Run: headless pygame with SDL's dummy video driver; simulated clock (each Clock.tick advances the game by its frame time, no real sleeping); random seed 0; keys injected as events and as key.get_pressed() state; mouse plan: one left click at the window centre at the start of phase 2, then a move to the lower-right quarter at the start of phase 3.
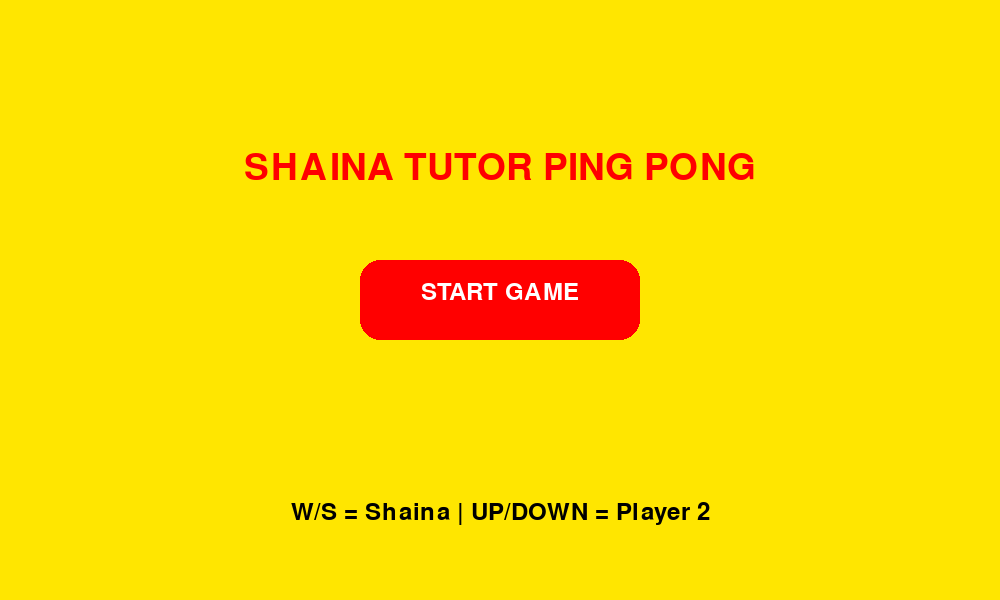
Frame 1 of 4 · flips 1–60 · no input
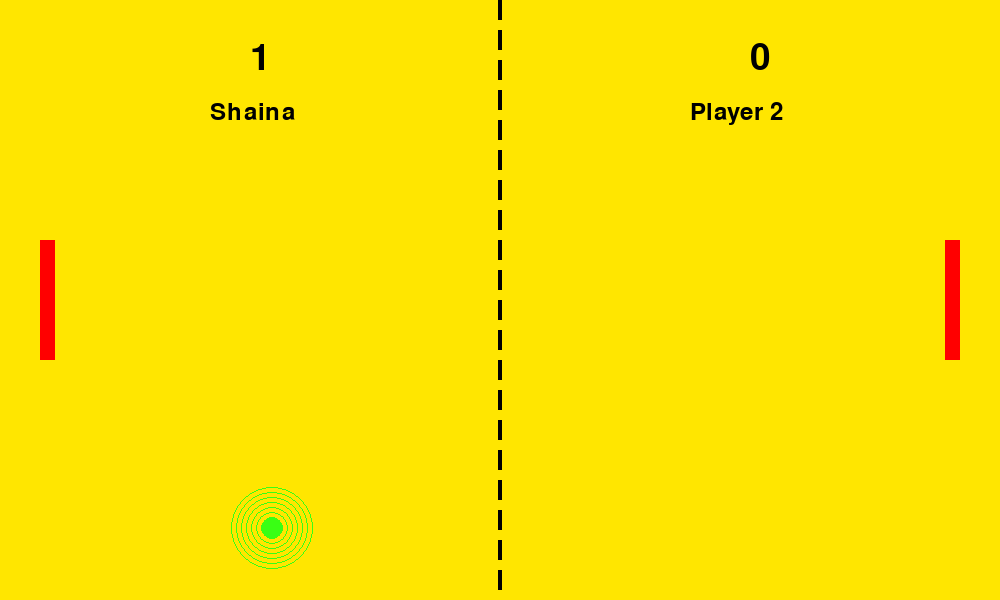
Frame 2 of 4 · flips 61–180 · clicked the window centre · tapped SPACE, RETURN · held RIGHT (→), D
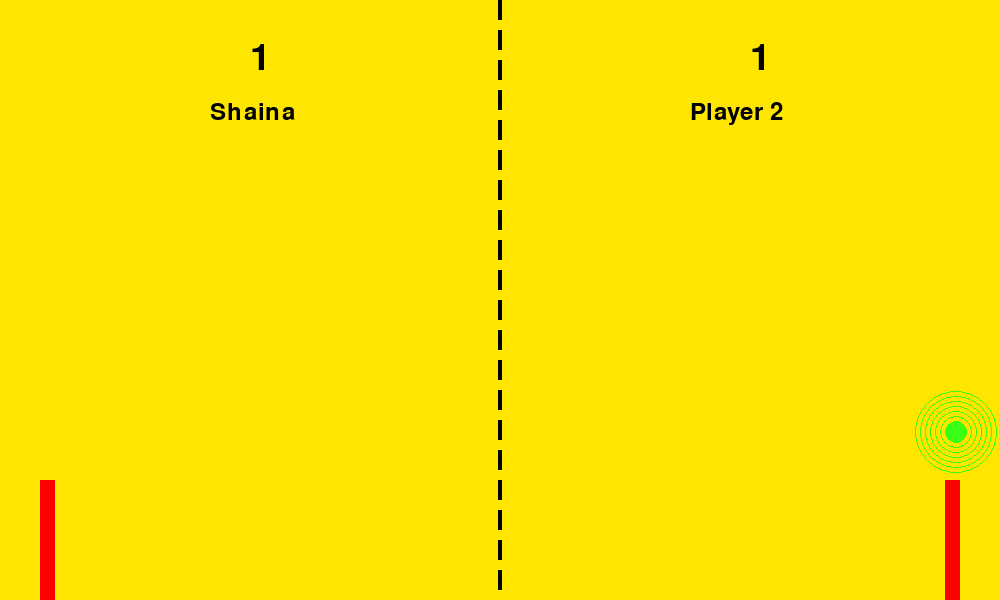
Frame 3 of 4 · flips 181–300 · moved the mouse to the lower-right quarter · held DOWN (↓), S
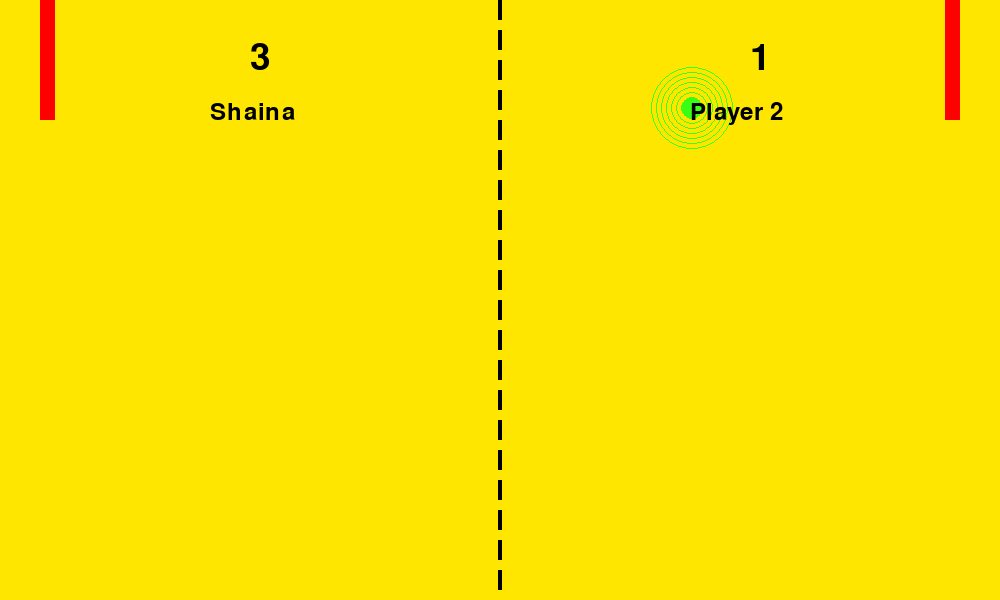
Frame 4 of 4 · flips 301–420 · held LEFT (←), A, UP (↑), W

The pygame program that drew these frames:

import pygame
import random

# Initialize
pygame.init()

# Screen
WIDTH = 1000
HEIGHT = 600

screen = pygame.display.set_mode((WIDTH, HEIGHT))
pygame.display.set_caption("Shaina Tutor Ping Pong")

# Colors
YELLOW = (255, 230, 0)
RED = (255, 0, 0)
WHITE = (255, 255, 255)
BLACK = (0, 0, 0)
NEON = (57, 255, 20)

# Fonts
title_font = pygame.font.SysFont("Arial", 55)
font = pygame.font.SysFont("Arial", 35)

# Clock
clock = pygame.time.Clock()
FPS = 60

# Paddle
PADDLE_WIDTH = 15
PADDLE_HEIGHT = 120
PADDLE_SPEED = 8

# Ball
BALL_SIZE = 22
ball_speed_x = 6
ball_speed_y = 6
speed_boost = 0.5

# Scores
shaina_score = 0
player2_score = 0
MAX_SCORE = 5

# Paddles
left_paddle = pygame.Rect(
    40,
    HEIGHT // 2 - PADDLE_HEIGHT // 2,
    PADDLE_WIDTH,
    PADDLE_HEIGHT
)

right_paddle = pygame.Rect(
    WIDTH - 55,
    HEIGHT // 2 - PADDLE_HEIGHT // 2,
    PADDLE_WIDTH,
    PADDLE_HEIGHT
)

# Ball
ball = pygame.Rect(
    WIDTH // 2,
    HEIGHT // 2,
    BALL_SIZE,
    BALL_SIZE
)

# Buttons
start_button = pygame.Rect(WIDTH // 2 - 140, 260, 280, 80)
restart_button = pygame.Rect(WIDTH // 2 - 160, 360, 320, 80)

# States
game_started = False
game_over = False
winner = ""

# Reset Ball
def reset_ball():
    global ball_speed_x, ball_speed_y

    ball.center = (WIDTH // 2, HEIGHT // 2)

    ball_speed_x = random.choice([-6, 6])
    ball_speed_y = random.choice([-6, 6])

# Main Loop
running = True

while running:

    clock.tick(FPS)

    screen.fill(YELLOW)

    # EVENTS
    for event in pygame.event.get():

        if event.type == pygame.QUIT:
            running = False

        if event.type == pygame.MOUSEBUTTONDOWN:

            # Start
            if not game_started and start_button.collidepoint(event.pos):

                game_started = True
                game_over = False

                shaina_score = 0
                player2_score = 0

                reset_ball()

            # Restart
            if game_over and restart_button.collidepoint(event.pos):

                game_started = False
                game_over = False

                shaina_score = 0
                player2_score = 0

                reset_ball()

    # START SCREEN
    if not game_started:

        title = title_font.render("SHAINA TUTOR PING PONG", True, RED)

        screen.blit(
            title,
            (WIDTH // 2 - title.get_width() // 2, 150)
        )

        pygame.draw.rect(
            screen,
            RED,
            start_button,
            border_radius=20
        )

        start_text = font.render("START GAME", True, WHITE)

        screen.blit(
            start_text,
            (
                start_button.x + start_button.width // 2 - start_text.get_width() // 2,
                start_button.y + 20
            )
        )

        controls = font.render(
            "W/S = Shaina | UP/DOWN = Player 2",
            True,
            BLACK
        )

        screen.blit(
            controls,
            (WIDTH // 2 - controls.get_width() // 2, 500)
        )

    # GAME OVER SCREEN
    elif game_over:

        winner_text = title_font.render(winner, True, NEON)

        screen.blit(
            winner_text,
            (WIDTH // 2 - winner_text.get_width() // 2, 180)
        )

        final_score = font.render(
            f"Shaina {shaina_score} - {player2_score} Player 2",
            True,
            BLACK
        )

        screen.blit(
            final_score,
            (WIDTH // 2 - final_score.get_width() // 2, 260)
        )

        pygame.draw.rect(
            screen,
            RED,
            restart_button,
            border_radius=20
        )

        restart_text = font.render(
            "START AGAIN",
            True,
            WHITE
        )

        screen.blit(
            restart_text,
            (
                restart_button.x + restart_button.width // 2 - restart_text.get_width() // 2,
                restart_button.y + 20
            )
        )

    # GAME SCREEN
    else:

        # Controls
        keys = pygame.key.get_pressed()

        # Shaina
        if keys[pygame.K_w] and left_paddle.top > 0:
            left_paddle.y -= PADDLE_SPEED

        if keys[pygame.K_s] and left_paddle.bottom < HEIGHT:
            left_paddle.y += PADDLE_SPEED

        # Player 2
        if keys[pygame.K_UP] and right_paddle.top > 0:
            right_paddle.y -= PADDLE_SPEED

        if keys[pygame.K_DOWN] and right_paddle.bottom < HEIGHT:
            right_paddle.y += PADDLE_SPEED

        # Move Ball
        ball.x += int(ball_speed_x)
        ball.y += int(ball_speed_y)

        # Bounce top/bottom
        if ball.top <= 0 or ball.bottom >= HEIGHT:
            ball_speed_y *= -1

        # Paddle collision
        if ball.colliderect(left_paddle) or ball.colliderect(right_paddle):

            ball_speed_x *= -1

            # Speed increase
            if ball_speed_x > 0:
                ball_speed_x += speed_boost
            else:
                ball_speed_x -= speed_boost

            if ball_speed_y > 0:
                ball_speed_y += speed_boost
            else:
                ball_speed_y -= speed_boost

        # Score system
        if ball.left <= 0:
            player2_score += 1
            reset_ball()

        if ball.right >= WIDTH:
            shaina_score += 1
            reset_ball()

        # Winner
        if shaina_score >= MAX_SCORE:
            winner = "SHAINA WINS!"
            game_over = True

        if player2_score >= MAX_SCORE:
            winner = "PLAYER 2 WINS!"
            game_over = True

        # Center line
        for i in range(0, HEIGHT, 30):

            pygame.draw.rect(
                screen,
                BLACK,
                (WIDTH // 2 - 2, i, 4, 20)
            )

        # Draw paddles
        pygame.draw.rect(screen, RED, left_paddle)
        pygame.draw.rect(screen, RED, right_paddle)

        # Neon glow ball
        for glow in range(30, 0, -5):

            pygame.draw.circle(
                screen,
                NEON,
                ball.center,
                BALL_SIZE // 2 + glow,
                1
            )

        pygame.draw.circle(
            screen,
            NEON,
            ball.center,
            BALL_SIZE // 2
        )

        # Scores
        shaina_text = title_font.render(
            str(shaina_score),
            True,
            BLACK
        )

        player2_text = title_font.render(
            str(player2_score),
            True,
            BLACK
        )

        screen.blit(shaina_text, (WIDTH // 4, 40))
        screen.blit(player2_text, (WIDTH * 3 // 4, 40))

        # Names
        shaina_name = font.render("Shaina", True, BLACK)
        player2_name = font.render("Player 2", True, BLACK)

        screen.blit(shaina_name, (WIDTH // 4 - 40, 100))
        screen.blit(player2_name, (WIDTH * 3 // 4 - 60, 100))

    pygame.display.update()

pygame.quit()
